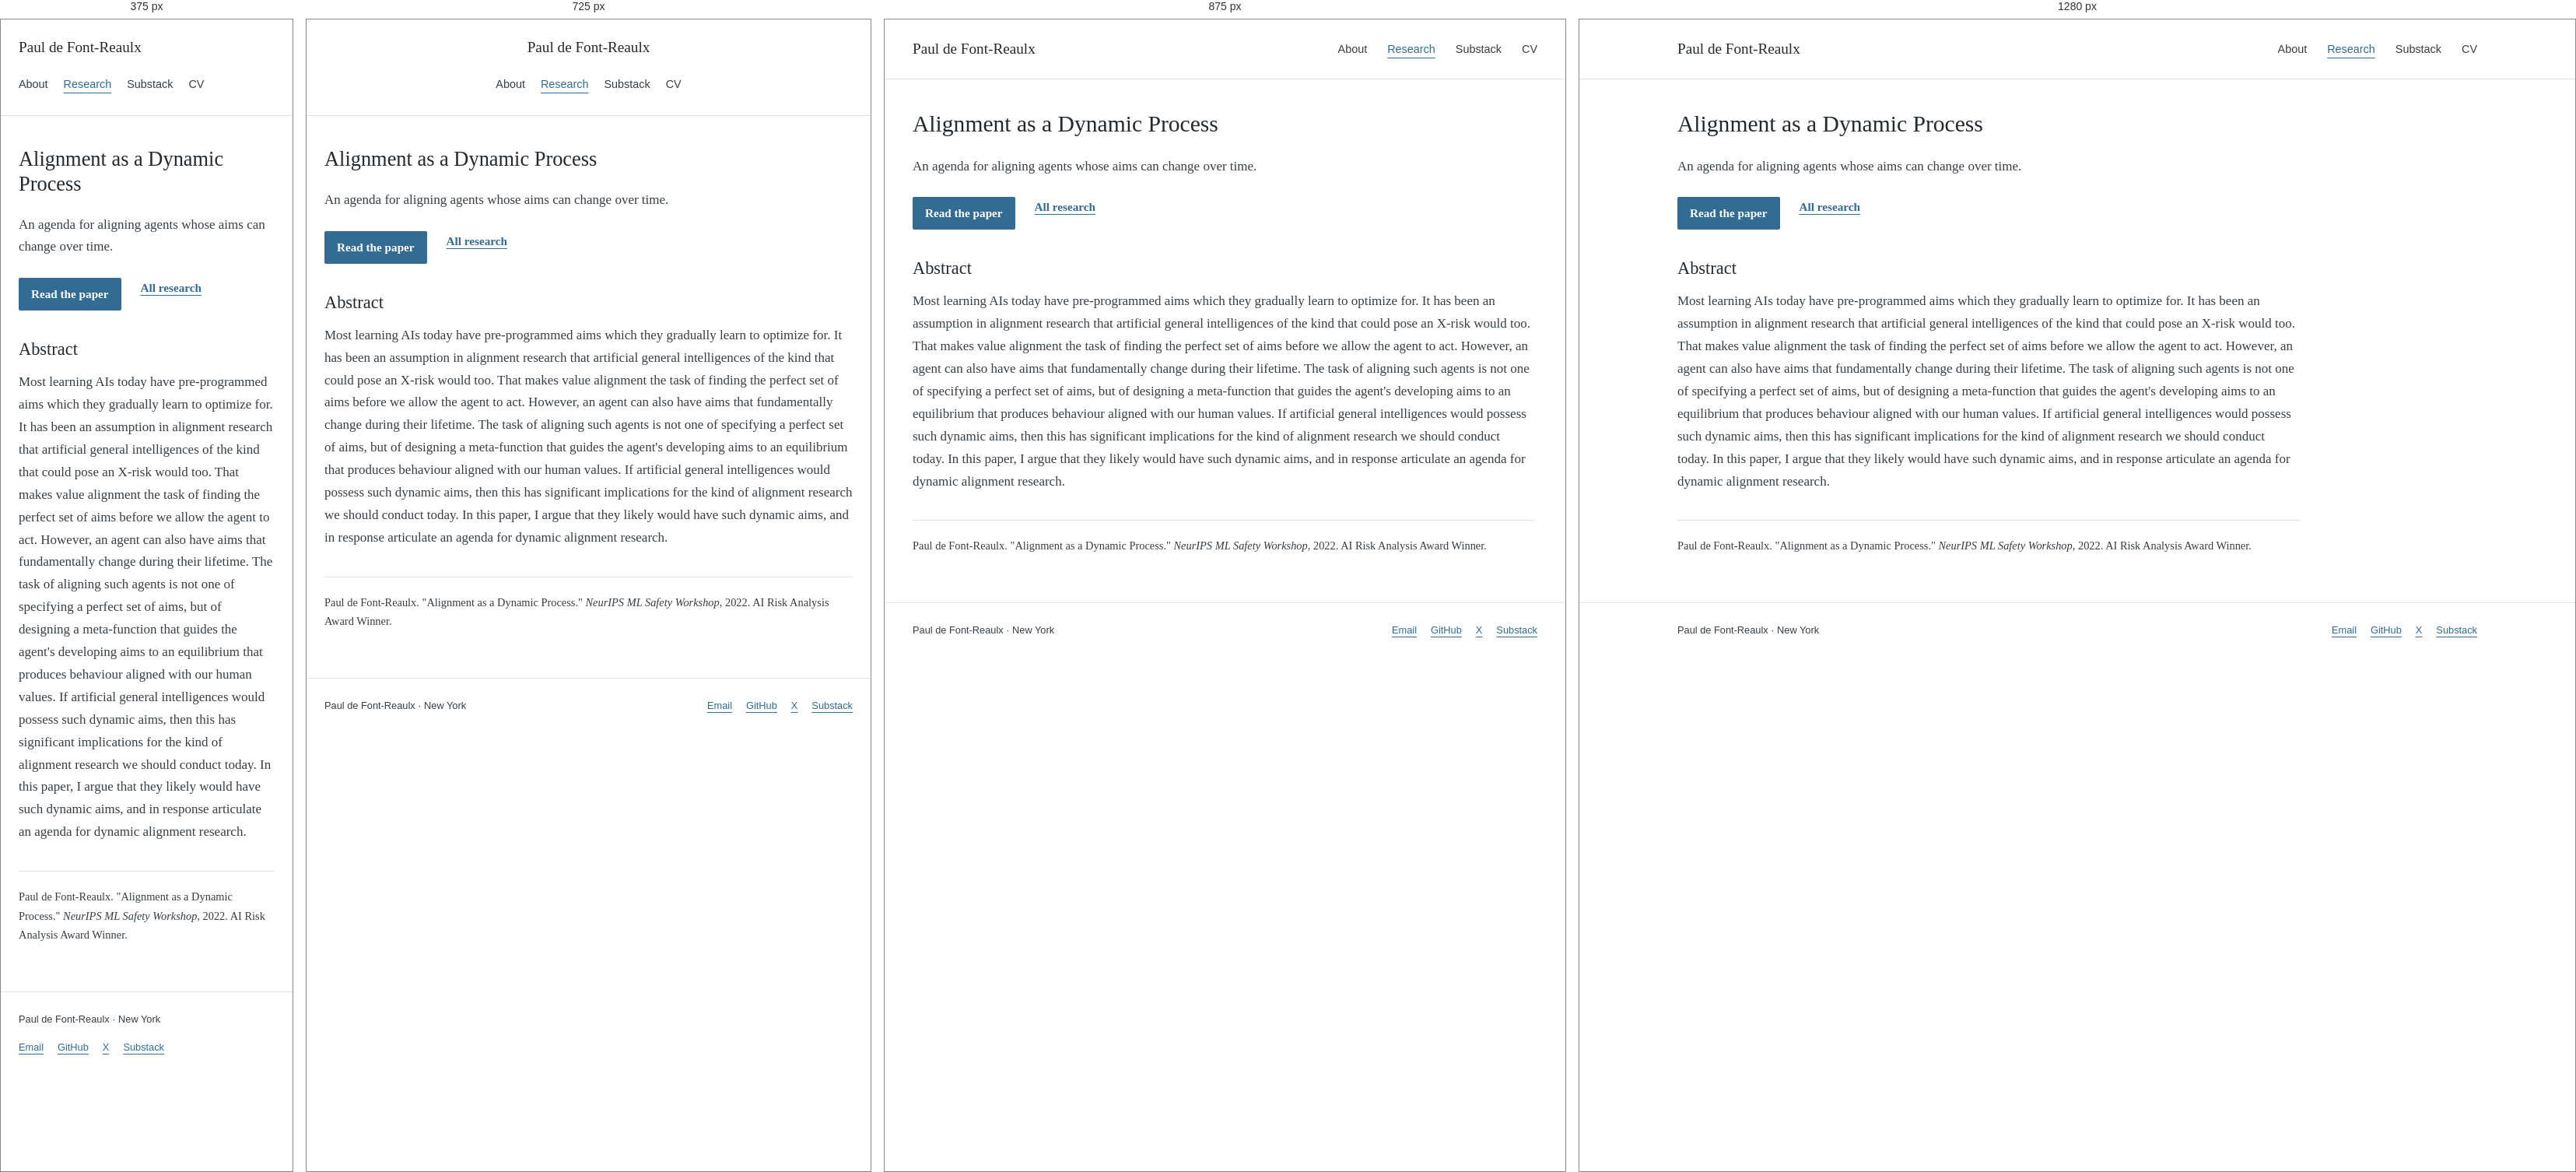
Rendered at 375 px, 725 px, 875 px and 1280 px, left to right.

<!-- file: index.html -->
<!doctype html><html lang="en"><head><meta charset="utf-8"><meta name="viewport" content="width=device-width,initial-scale=1"><meta name="description" content="Paul de Font-Reaulx. AI researcher and co-founder of Sophron Research, working on independent evaluation, AI safety, and governance."><title>Alignment as a Dynamic Process | Paul de Font-Reaulx</title><link rel="stylesheet" href="../../assets/style.css"><link rel="icon" href="../../images/favicon.ico"><link rel="icon" type="image/svg+xml" href="../../images/favicon.svg"><link rel="icon" type="image/png" sizes="32x32" href="../../images/favicon-32x32.png"><link rel="icon" type="image/png" sizes="192x192" href="../../images/favicon-192x192.png"><link rel="apple-touch-icon" sizes="180x180" href="../../images/apple-touch-icon-180x180.png"></head><body><a class="skip" href="#main">Skip to content</a><header class="site-header"><div class="wrap"><div class="header-inner"><a class="brand" href="../../index.html">Paul de Font-Reaulx</a><nav aria-label="Main navigation"><a href="../../index.html">About</a><a href="../../research.html" aria-current="page">Research</a><a href="https://substack.com/@pauldfr">Substack</a><a href="../../files/policy-cv.pdf">CV</a></nav></div></div></header><main id="main"><div class="wrap"><article class="article"><p class="eyebrow">NeurIPS ML Safety Workshop (Non-Archival) · 2022</p><h1>Alignment as a Dynamic Process</h1><p>An agenda for aligning agents whose aims can change over time.</p><div class="links"><a class="button" href="https://openreview.net/forum?id=-6jortffIq">Read the paper</a><a href="../../research.html">All research</a></div><h2>Abstract</h2><p>Most learning AIs today have pre-programmed aims which they gradually learn to optimize for. It has been an assumption in alignment research that artificial general intelligences of the kind that could pose an X-risk would too. That makes value alignment the task of finding the perfect set of aims before we allow the agent to act. However, an agent can also have aims that fundamentally change during their lifetime. The task of aligning such agents is not one of specifying a perfect set of aims, but of designing a meta-function that guides the agent&#x27;s developing aims to an equilibrium that produces behaviour aligned with our human values. If artificial general intelligences would possess such dynamic aims, then this has significant implications for the kind of alignment research we should conduct today. In this paper, I argue that they likely would have such dynamic aims, and in response articulate an agenda for dynamic alignment research.</p><div class="citation">Paul de Font-Reaulx. &quot;Alignment as a Dynamic Process.&quot; <i>NeurIPS ML Safety Workshop</i>, 2022. AI Risk Analysis Award Winner.</div></article></div></main><footer class="footer"><div class="wrap footer-inner"><span>Paul de Font-Reaulx · New York</span><div class="footer-links"><a href="mailto:paul@sophronresearch.org">Email</a><a href="https://github.com/pauldfr">GitHub</a><a href="https://x.com/PReaulx">X</a><a href="https://substack.com/@pauldfr">Substack</a></div></div></footer></body></html>

/* @media block from style.css */
@media(max-width:1000px){.hero{gap:35px;grid-template-columns:1fr 220px}.portrait{width:220px}.hero h1{white-space:normal}.research-row{grid-template-columns:200px 1fr;gap:20px}.research-row .row-link{grid-column:2;text-align:left}.split,.background-grid{gap:45px}.about-grid{gap:40px}}

/* @media block from style.css */
@media(max-width:700px){body{font-size:16px}.wrap{padding:0 23px}.header-inner{padding:22px 0;align-items:flex-start;flex-direction:column;gap:14px;min-height:0}nav{gap:22px;flex-wrap:wrap}nav a{font-size:.9rem}.hero{padding:40px 0;grid-template-columns:1fr;gap:30px}.hero h1{font-size:2.85rem}.hero .intro{font-size:1.35rem}.hero figure{display:none}.section{padding:40px 0}.section-top{align-items:flex-start;flex-direction:column;gap:12px}.research-row{grid-template-columns:1fr;gap:12px;padding:25px 0}.research-row .row-link{grid-column:1}.split,.background-grid,.about-grid,.cv-options{grid-template-columns:1fr;gap:28px}.split{padding:40px 0}.credentials{padding-left:0;border-left:0;border-top:1px solid var(--line);padding-top:24px}.footer-inner{flex-direction:column}.page-heading{padding-top:40px}.page-heading h1{font-size:2.6rem}.about-grid figure{grid-row:1;margin:0 0 10px}.about-grid .portrait{width:140px;aspect-ratio:1}.writing-row{grid-template-columns:1fr;gap:8px}.article h1{font-size:2.1rem}.article{padding-top:40px}.cv-options{padding-bottom:25px}.filter{padding:8px 10px}.footer-links{flex-wrap:wrap}}

/* @media block from style.css */
@media(max-width:750px){.wrap{padding-left:23px;padding-right:23px}.header-inner{min-height:0;padding:20px 0;flex-direction:column;gap:10px}.personal-layout{grid-template-columns:1fr;gap:25px;padding-top:25px}.profile{display:grid;grid-template-columns:90px 1fr;gap:0 18px;padding-bottom:20px;border-bottom:1px solid var(--line)}.profile img{width:90px;height:90px;grid-column:1;grid-row:1/5;margin:0}.profile h2,.profile p,.profile ul{grid-column:2}.profile h2{font-size:1.1rem}.profile p{margin-bottom:5px}.profile ul{display:flex;flex-wrap:wrap;gap:5px 13px;margin:7px 0 0}.profile li{margin:0}.personal-content h1{font-size:1.8rem}.personal-content h2{font-size:1.35rem}.page-heading h1{font-size:1.85rem}.about-grid{gap:25px}.writing-row{grid-template-columns:1fr;gap:5px}.writing-row h2{font-size:1.3rem}.article h1{font-size:1.65rem}.cv-options{grid-template-columns:1fr;gap:25px}nav{gap:20px}.about-grid figure{grid-row:auto}.footer-inner{gap:15px}}